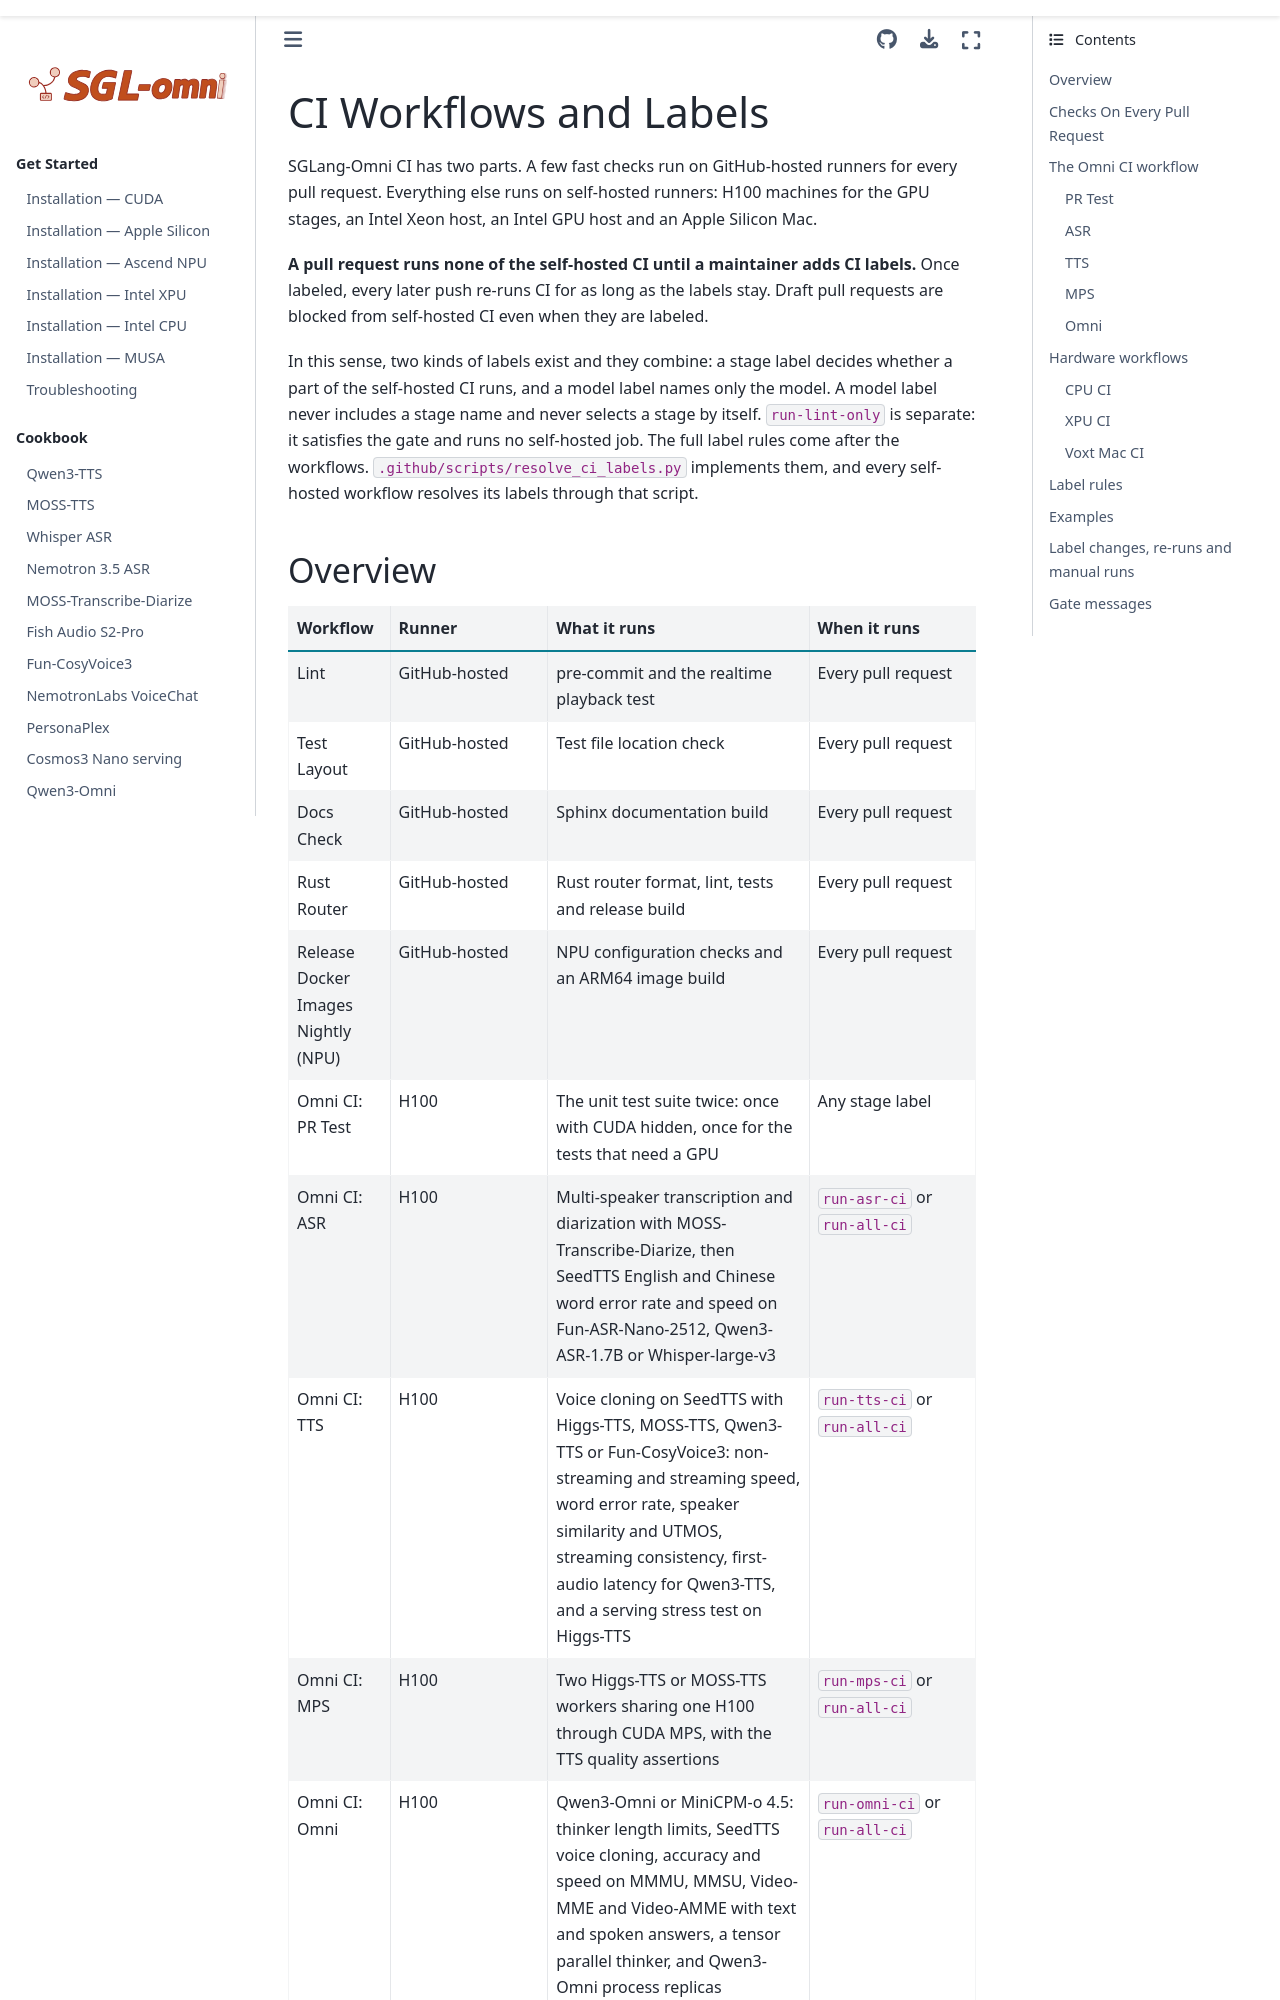

repository: sanqiannianyiqian/sglang-omni · page: developer_reference/ci_labels.html · generator: sphinx

# CI Workflows and Labels

SGLang-Omni CI has two parts. A few fast checks run on GitHub-hosted runners for every pull request. Everything else runs on self-hosted runners: H100 machines for the GPU stages, an Intel Xeon host, an Intel GPU host and an Apple Silicon Mac.

**A pull request runs none of the self-hosted CI until a maintainer adds CI labels.** Once labeled, every later push re-runs CI for as long as the labels stay. Draft pull requests are blocked from self-hosted CI even when they are labeled.

In this sense, two kinds of labels exist and they combine: a stage label decides whether a part of the self-hosted CI runs, and a model label names only the model. A model label never includes a stage name and never selects a stage by itself. `run-lint-only` is separate: it satisfies the gate and runs no self-hosted job. The full label rules come after the workflows. `.github/scripts/resolve_ci_labels.py` implements them, and every self-hosted workflow resolves its labels through that script.

## Overview

| Workflow | Runner | What it runs | When it runs |
| --- | --- | --- | --- |
| Lint | GitHub-hosted | pre-commit and the realtime playback test | Every pull request |
| Test Layout | GitHub-hosted | Test file location check | Every pull request |
| Docs Check | GitHub-hosted | Sphinx documentation build | Every pull request |
| Rust Router | GitHub-hosted | Rust router format, lint, tests and release build | Every pull request |
| Release Docker Images Nightly (NPU) | GitHub-hosted | NPU configuration checks and an ARM64 image build | Every pull request |
| Omni CI: PR Test | H100 | The unit test suite twice: once with CUDA hidden, once for the tests that need a GPU | Any stage label |
| Omni CI: ASR | H100 | Multi-speaker transcription and diarization with MOSS-Transcribe-Diarize, then SeedTTS English and Chinese word error rate and speed on Fun-ASR-Nano-2512, Qwen3-ASR-1.7B or Whisper-large-v3 | `run-asr-ci` or `run-all-ci` |
| Omni CI: TTS | H100 | Voice cloning on SeedTTS with Higgs-TTS, MOSS-TTS, Qwen3-TTS or Fun-CosyVoice3: non-streaming and streaming speed, word error rate, speaker similarity and UTMOS, streaming consistency, first-audio latency for Qwen3-TTS, and a serving stress test on Higgs-TTS | `run-tts-ci` or `run-all-ci` |
| Omni CI: MPS | H100 | Two Higgs-TTS or MOSS-TTS workers sharing one H100 through CUDA MPS, with the TTS quality assertions | `run-mps-ci` or `run-all-ci` |
| Omni CI: Omni | H100 | Qwen3-Omni or MiniCPM-o 4.5: thinker length limits, SeedTTS voice cloning, accuracy and speed on MMMU, MMSU, Video-MME and Video-AMME with text and spoken answers, a tensor parallel thinker, and Qwen3-Omni process replicas | `run-omni-ci` or `run-all-ci` |
| CPU CI | Intel Xeon (`intel-omni-spr`) | Job `intel-cpu-ci (unit_test/cpu)`: `pytest tests/unit_test/cpu/` | `run-intel-cpu-ci` or `run-all-ci` |
| XPU CI | Intel GPU (`intel-omni-bmg`) | Intel GPU device layer tests | `run-intel-xpu-ci` or `run-all-ci` |
| Voxt Mac CI | Apple Silicon | MLX native runtime and Voxt app tests | `run-mac-ci` or `run-all-ci` |

The Omni CI stages are the core of the project's CI: they serve the main ASR, TTS and omni models end to end on H100 and gate their accuracy and speed.
